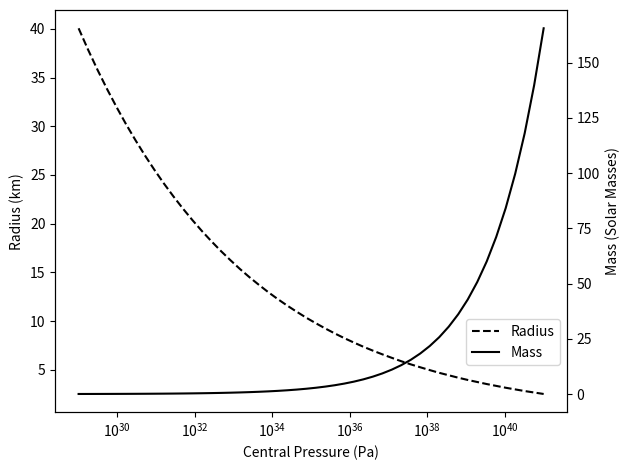

Source code (Python):
#!/usr/bin/env python3
"""
Newtonian Neutron Star Model with Non-Relativistic Polytrope EOS

This script models neutron stars using Newtonian gravity and a
non-relativistic polytropic equation of state.

It integrates the mass and pressure profiles using the Runge–Kutta method
and plots the final radius and mass vs central pressure.
"""

import numpy as np
import matplotlib.pyplot as plt
import scipy.constants as con

# --- Physical constants (SI units) ---
G = 6.67e-11        # gravitational constant
M_SUN = 1.989e30    # solar mass

# --- EOS and polytrope parameters ---
K_NR = 2.98e-25     # polytropic constant
A_POLY = 5 / 3      # polytropic index

# --- Numerical settings ---
PRESSURE_DROP_FACTOR = 1e-3
R_MAX = 1.0e6       # m
STEP_SIZE = 10      # m
R_START = 1         # m


def f1(r, P, M):
    """
    First ODE: dP/dr for the Newtonian polytrope.
    """
    return -(G * M * P**(1 / A_POLY)) / \
           (r**2 * K_NR**(1 / A_POLY) * con.c**2)


def f2(r, P, M):
    """
    Second ODE: dM/dr for the Newtonian polytrope.
    """
    rho = (P / K_NR)**(1 / A_POLY) / (con.c**2)
    return 4 * con.pi * r**2 * rho


def runge_kutta(P0, M0, r0, r_max, h):
    """
    Integrate the Newtonian polytrope equations using 4th-order Runge–Kutta.

    Parameters
    ----------
    P0 : float
        Central pressure (Pa).
    M0 : float
        Initial mass at r0 (kg).
    r0 : float
        Starting radius (m).
    r_max : float
        Maximum integration radius (m).
    h : float
        Step size (m).

    Returns
    -------
    tuple
        (r_values, P_values, M_values) arrays up to surface.
    """
    r_values = np.arange(r0, r_max, h)
    P_values = np.zeros_like(r_values)
    M_values = np.zeros_like(r_values)

    P_values[0] = P0
    M_values[0] = M0

    for i in range(1, len(r_values)):
        r = r_values[i - 1]
        P = P_values[i - 1]
        M = M_values[i - 1]

        k1_P = h * f1(r, P, M)
        k1_M = h * f2(r, P, M)

        k2_P = h * f1(r + h / 2, P + k1_P / 2, M + k1_M / 2)
        k2_M = h * f2(r + h / 2, P + k1_P / 2, M + k1_M / 2)

        k3_P = h * f1(r + h / 2, P + k2_P / 2, M + k2_M / 2)
        k3_M = h * f2(r + h / 2, P + k2_P / 2, M + k2_M / 2)

        k4_P = h * f1(r + h, P + k3_P, M + k3_M)
        k4_M = h * f2(r + h, P + k3_P, M + k3_M)

        dP = (k1_P + 2 * k2_P + 2 * k3_P + k4_P) / 6
        dM = (k1_M + 2 * k2_M + 2 * k3_M + k4_M) / 6

        P_values[i] = P + dP
        M_values[i] = M + dM

        # Stop if pressure falls below threshold or numerical failure
        if (P_values[i] < PRESSURE_DROP_FACTOR * P0 or
                np.isnan(P_values[i]) or
                np.isnan(M_values[i])):
            return r_values[:i], P_values[:i], M_values[:i]

    return r_values, P_values, M_values


def run_simulation():
    """
    Run the Newtonian neutron star simulation for a range of central pressures.

    Returns
    -------
    tuple
        (central_pressures, final_radii, final_masses)
    """
    central_pressures = np.logspace(29, 41, 50)
    final_radii = []
    final_masses = []

    for P0 in central_pressures:
        rho0 = (P0 / K_NR)**(1 / A_POLY) / (con.c**2)
        M0 = (4 / 3) * con.pi * R_START**3 * rho0

        r_vals, _, M_vals = runge_kutta(
            P0, M0=M0, r0=R_START, r_max=R_MAX, h=STEP_SIZE
        )

        final_radii.append(r_vals[-1] / 1000)   # km
        final_masses.append(M_vals[-1] / M_SUN)  # solar masses

    return central_pressures, final_radii, final_masses


def plot_results(central_pressures, final_radii, final_masses):
    """
    Plot neutron star mass and radius vs central pressure.
    """
    fig, ax1 = plt.subplots()
    ax1.set_xscale("log")
    ax1.plot(
        central_pressures, final_radii,
        color='black', linestyle='--', label='Radius'
    )
    ax1.set_xlabel('Central Pressure (Pa)')
    ax1.set_ylabel('Radius (km)', color='black')
    ax1.tick_params(axis='y', labelcolor='black')

    ax2 = ax1.twinx()
    ax2.plot(
        central_pressures, final_masses,
        color='black', linestyle='-', label='Mass'
    )
    ax2.set_ylabel('Mass (Solar Masses)', color='black')
    ax2.tick_params(axis='y', labelcolor='black')

    lines, labels = ax1.get_legend_handles_labels()
    lines2, labels2 = ax2.get_legend_handles_labels()
    ax2.legend(
        lines + lines2, labels + labels2,
        loc='lower right', bbox_to_anchor=(1, 0.1)
    )

    fig.tight_layout()
    plt.show()


def main():
    """
    Main entry point: run simulation and plot results.
    """
    cp, radii, masses = run_simulation()
    plot_results(cp, radii, masses)


if __name__ == "__main__":
    main()
